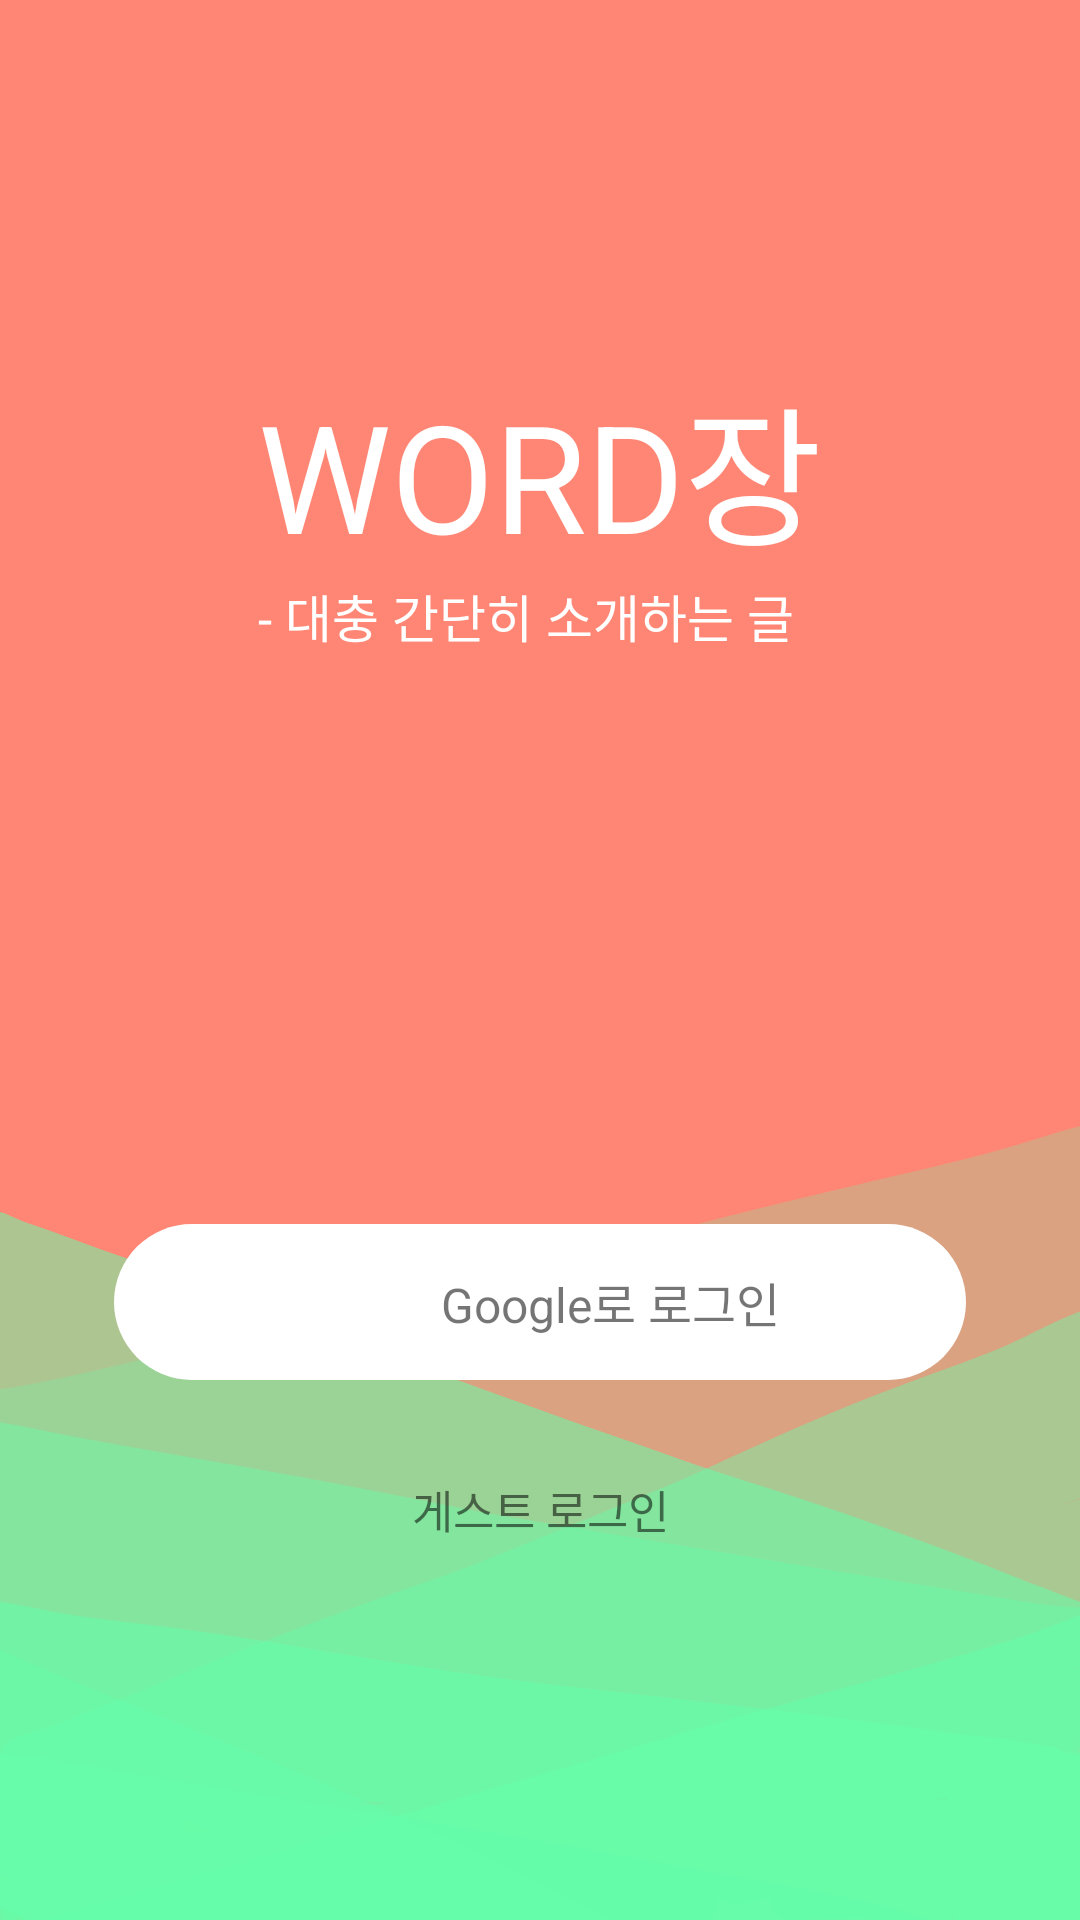

Reconstruct the res/layout file that produces this screen, plus the resources it refers to.
<!-- AndroidManifest.xml: application theme Theme.Word장 -->
<!-- res/layout/activity_main.xml -->
<?xml version="1.0" encoding="utf-8"?>
<androidx.constraintlayout.widget.ConstraintLayout
    xmlns:android="http://schemas.android.com/apk/res/android"
    xmlns:app="http://schemas.android.com/apk/res-auto"
    xmlns:tools="http://schemas.android.com/tools"
    android:layout_width="match_parent"
    android:layout_height="match_parent"
    android:background="@drawable/mainbg"
    tools:context=".MainActivity">

    <TextView
        android:id="@+id/login_header"
        android:layout_width="wrap_content"
        android:layout_height="wrap_content"
        android:layout_marginTop="120dp"
        android:fontFamily="sans-serif"
        android:text="WORD장"
        android:textColor="@color/white"
        android:textSize="50dp"
        app:layout_constraintEnd_toEndOf="parent"
        app:layout_constraintStart_toStartOf="parent"
        app:layout_constraintTop_toTopOf="parent" />

    <TextView
        android:id="@+id/login_header_text"
        android:layout_width="wrap_content"
        android:layout_height="wrap_content"
        android:text="- 대충 간단히 소개하는 글"
        android:textColor="@color/white"
        android:textSize="17dp"
        app:layout_constraintStart_toStartOf="@+id/login_header"
        app:layout_constraintTop_toBottomOf="@+id/login_header" />

    <TextView
        android:id="@+id/guest_textview"
        android:layout_width="wrap_content"
        android:layout_height="wrap_content"
        android:layout_marginTop="32dp"
        android:text="게스트 로그인"
        android:textSize="15dp"
        app:layout_constraintEnd_toEndOf="@+id/login_google"
        app:layout_constraintStart_toStartOf="@+id/login_google"
        app:layout_constraintTop_toBottomOf="@+id/login_google" />

    <androidx.constraintlayout.widget.ConstraintLayout
        android:id="@+id/login_google"
        android:layout_width="284dp"
        android:layout_height="52dp"
        android:layout_marginBottom="180dp"
        android:background="@drawable/round"
        app:layout_constraintBottom_toBottomOf="parent"
        app:layout_constraintEnd_toEndOf="parent"
        app:layout_constraintStart_toStartOf="parent">

        <ImageView
            android:id="@+id/google_icon"
            android:layout_width="35dp"
            android:layout_height="35dp"
            android:layout_marginStart="12dp"
            android:src="@drawable/googleicon"
            app:layout_constraintBottom_toBottomOf="parent"
            app:layout_constraintStart_toStartOf="parent"
            app:layout_constraintTop_toTopOf="parent" />

        <TextView
            android:id="@+id/google_login_text"
            android:layout_width="wrap_content"
            android:layout_height="wrap_content"
            android:text="Google로 로그인"
            android:textSize="16dp"
            app:layout_constraintBottom_toBottomOf="parent"
            app:layout_constraintEnd_toEndOf="parent"
            app:layout_constraintStart_toEndOf="@+id/google_icon"
            app:layout_constraintTop_toTopOf="parent" />
    </androidx.constraintlayout.widget.ConstraintLayout>

</androidx.constraintlayout.widget.ConstraintLayout>
<!-- resources referenced by this layout -->
<resources>
  <color name="white">#FFFFFFFF</color>
  <!-- drawable mainbg: png bitmap (drawable, 29409 bytes) -->
  <!-- drawable round (drawable) -->
  <?xml version="1.0" encoding="utf-8"?>
  <shape xmlns:android="http://schemas.android.com/apk/res/android">
      <solid android:color="#FFFFFF"/>
      <corners android:radius="50dp"/>
  
  </shape>
  <style name="Theme.Word장" parent="Theme.MaterialComponents.DayNight.DarkActionBar">
          
          <item name="colorPrimary">@color/main_dahong_little_darker</item>
          <item name="colorPrimaryVariant">@color/main_dahong_little_darker</item>
          <item name="colorOnPrimary">@color/white</item>
          
          <item name="colorSecondary">@color/teal_200</item>
          <item name="colorSecondaryVariant">@color/teal_700</item>
          <item name="colorOnSecondary">@color/black</item>
  
          
          <item name="android:statusBarColor" tools:targetApi="l">?attr/colorPrimaryVariant</item>
          
  
          
          <item name="windowActionBar">false</item>
          <item name="windowNoTitle">true</item>
  
      </style>
  <color name="main_dahong_little_darker">#FF6F59</color>
  <color name="teal_200">#FF03DAC5</color>
  <color name="teal_700">#FF018786</color>
  <color name="black">#FF000000</color>
</resources>
